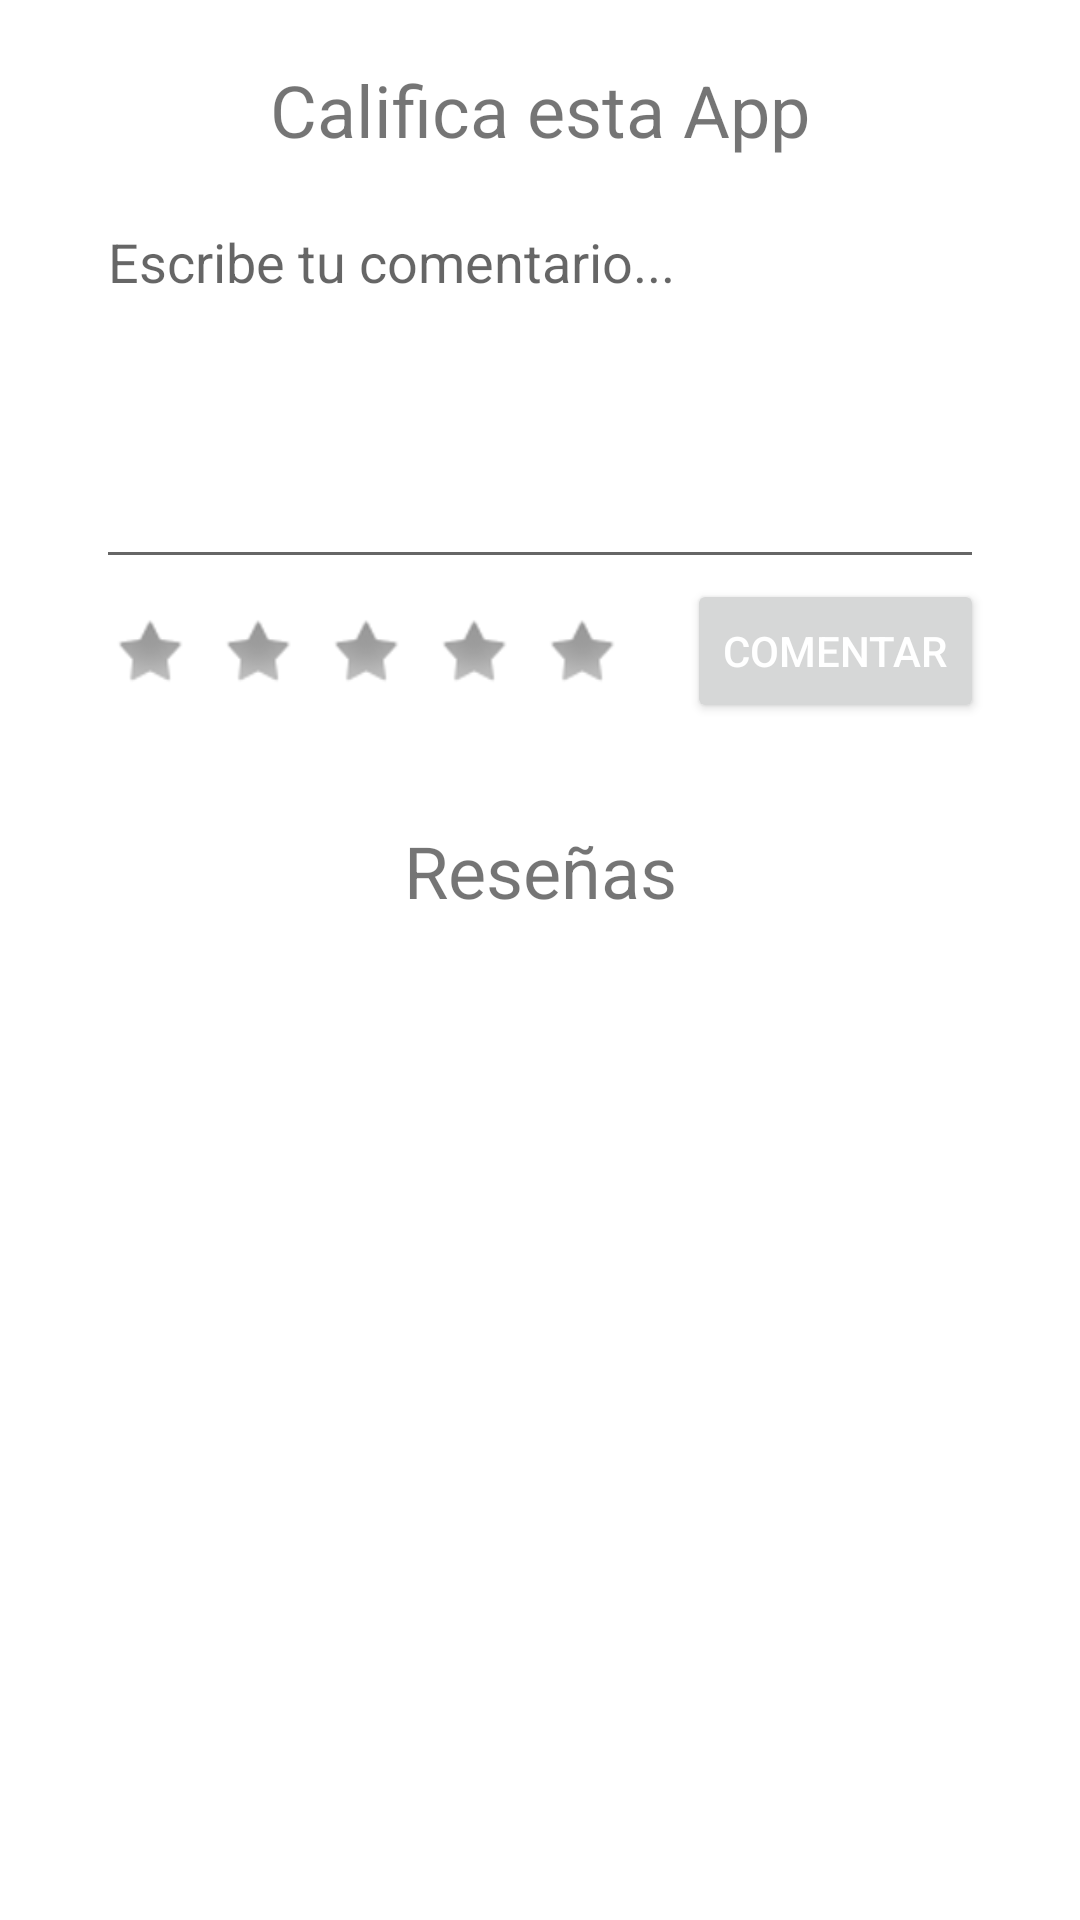

Produce the Android XML layout that renders to this screen, including the resource entries it uses.
<!-- AndroidManifest.xml: application theme Theme.Teksell -->
<!-- res/layout/fragment_comments.xml -->
<?xml version="1.0" encoding="utf-8"?>
<androidx.constraintlayout.widget.ConstraintLayout xmlns:android="http://schemas.android.com/apk/res/android"
    xmlns:app="http://schemas.android.com/apk/res-auto"
    xmlns:tools="http://schemas.android.com/tools"
    android:id="@+id/frameLayout2"
    android:layout_width="match_parent"
    android:layout_height="match_parent"
    tools:context=".ui.fragments.ComentsFragment">


    <ScrollView
        android:layout_width="match_parent"
        android:layout_height="match_parent">

        <LinearLayout
            android:layout_width="match_parent"
            android:layout_height="wrap_content"
            android:orientation="vertical" >

            <TextView
                android:id="@+id/textView6"
                android:layout_width="match_parent"
                android:layout_height="57dp"
                android:layout_marginTop="8dp"
                android:text="Califica esta App"
                android:gravity="center"
                android:textSize="24sp"
                tools:layout_conversion_absoluteHeight="36dp"
                tools:layout_conversion_absoluteWidth="322dp" />

            <com.google.android.material.textfield.TextInputEditText
                android:id="@+id/txtInput"
                android:layout_width="match_parent"
                android:layout_height="128dp"
                android:layout_marginLeft="32dp"
                android:layout_marginRight="32dp"
                android:layout_gravity="center"
                android:gravity="top"
                android:hint="Escribe tu comentario..."
                tools:layout_conversion_absoluteHeight="141dp"
                tools:layout_conversion_absoluteWidth="325dp" />

            <androidx.constraintlayout.widget.ConstraintLayout
                android:layout_width="match_parent"
                android:layout_height="match_parent">

                <Button
                    android:id="@+id/buttonComentar"
                    android:layout_width="wrap_content"
                    android:layout_height="48dp"
                    android:layout_gravity="right"
                    android:layout_marginEnd="32dp"
                    android:text="Comentar"
                    android:textColor="@color/primaryTextColor"
                    app:layout_constraintEnd_toEndOf="parent"
                    app:layout_constraintTop_toTopOf="parent" />

                <LinearLayout
                    android:id="@+id/linearLayout"
                    android:layout_width="183dp"
                    android:layout_height="49dp"
                    android:layout_marginStart="32dp"
                    android:orientation="horizontal"
                    app:layout_constraintStart_toStartOf="parent"
                    app:layout_constraintTop_toTopOf="parent">

                    <ImageView
                        android:id="@+id/ivstar1"
                        android:layout_width="32dp"
                        android:layout_height="match_parent"
                        android:layout_marginTop="4dp"
                        android:layout_marginLeft="2dp"
                        android:layout_marginRight="2dp"
                        android:layout_marginBottom="4dp"
                        android:gravity="center"
                        app:layout_constraintStart_toEndOf="@+id/ivstar3"
                        app:srcCompat="@android:drawable/star_off"
                        tools:layout_editor_absoluteY="3dp" />

                    <ImageView
                        android:id="@+id/ivstar2"
                        android:layout_width="32dp"
                        android:layout_height="match_parent"
                        android:layout_marginTop="4dp"
                        android:layout_marginBottom="4dp"
                        android:layout_marginLeft="2dp"
                        android:layout_marginRight="2dp"
                        app:layout_constraintStart_toEndOf="@+id/tvUser"
                        app:srcCompat="@android:drawable/star_off"
                        tools:layout_editor_absoluteY="3dp" />

                    <ImageView
                        android:id="@+id/ivstar3"
                        android:layout_width="32dp"
                        android:layout_height="match_parent"
                        android:layout_marginTop="4dp"
                        android:layout_marginBottom="4dp"
                        android:layout_marginLeft="2dp"
                        android:layout_marginRight="2dp"
                        app:layout_constraintStart_toEndOf="@+id/ivstar5"
                        app:srcCompat="@android:drawable/star_off"
                        tools:layout_editor_absoluteY="3dp" />

                    <ImageView
                        android:id="@+id/ivstar4"
                        android:layout_width="32dp"
                        android:layout_height="match_parent"
                        android:layout_marginTop="4dp"
                        android:layout_marginBottom="4dp"
                        android:layout_marginLeft="2dp"
                        android:layout_marginRight="2dp"
                        app:layout_constraintStart_toEndOf="@+id/ivstar1"
                        app:srcCompat="@android:drawable/star_off"
                        tools:layout_editor_absoluteY="3dp" />

                    <ImageView
                        android:id="@+id/ivstar5"
                        android:layout_width="32dp"
                        android:layout_height="match_parent"
                        android:layout_marginTop="4dp"
                        android:layout_marginBottom="4dp"
                        android:layout_marginLeft="2dp"
                        android:layout_marginRight="2dp"
                        app:layout_constraintStart_toEndOf="@+id/ivstar2"
                        app:srcCompat="@android:drawable/star_off"
                        tools:layout_editor_absoluteY="3dp" />


                </LinearLayout>
            </androidx.constraintlayout.widget.ConstraintLayout>

            <TextView
                android:id="@+id/textView13"
                android:layout_width="match_parent"
                android:layout_height="wrap_content"
                android:layout_marginTop="32dp"
                android:gravity="center"
                android:text="Reseñas"
                android:textSize="24sp"
                tools:layout_conversion_absoluteHeight="36dp"
                tools:layout_conversion_absoluteWidth="322dp" />

            <androidx.cardview.widget.CardView
                android:id="@+id/cardView"
                android:layout_width="match_parent"
                android:layout_height="match_parent"
                android:layout_marginLeft="16dp"
                android:layout_marginRight="16dp"
                android:layout_marginBottom="16dp">

                <androidx.recyclerview.widget.RecyclerView
                    android:id="@+id/rvComments"
                    android:layout_width="match_parent"
                    android:layout_height="match_parent" />
            </androidx.cardview.widget.CardView>
        </LinearLayout>
    </ScrollView>


</androidx.constraintlayout.widget.ConstraintLayout>
<!-- resources referenced by this layout -->
<resources>
  <color name="primaryTextColor">#FFFFFFFF</color>
  <style name="Theme.Teksell" parent="Theme.MaterialComponents.Light.DarkActionBar">
          
          <item name="colorPrimaryDark">#FFFFFF</item>
          <item name="buttonBarStyle">@color/primaryTextColor</item>
          <item name="colorPrimary">@color/primaryColor</item>
          <item name="colorPrimaryVariant">@color/primaryDarkColor</item>
          <item name="colorOnPrimary">@color/primaryLightColor</item>
          
          <item name="colorSecondary">@color/secondaryColor</item>
          <item name="colorSecondaryVariant">@color/secondaryLightColor</item>
          <item name="colorOnSecondary">@color/secondaryDarkColor</item>
          
          <item name="android:statusBarColor" tools:targetApi="l">?attr/colorSecondary</item>
          
      </style>
  <color name="primaryColor">#8300a6</color>
  <color name="primaryDarkColor">#510076</color>
  <color name="primaryLightColor">#b746d8</color>
  <color name="secondaryColor">#b81cd8</color>
  <color name="secondaryLightColor">#ee5cff</color>
  <color name="secondaryDarkColor">#8300a6</color>
</resources>
